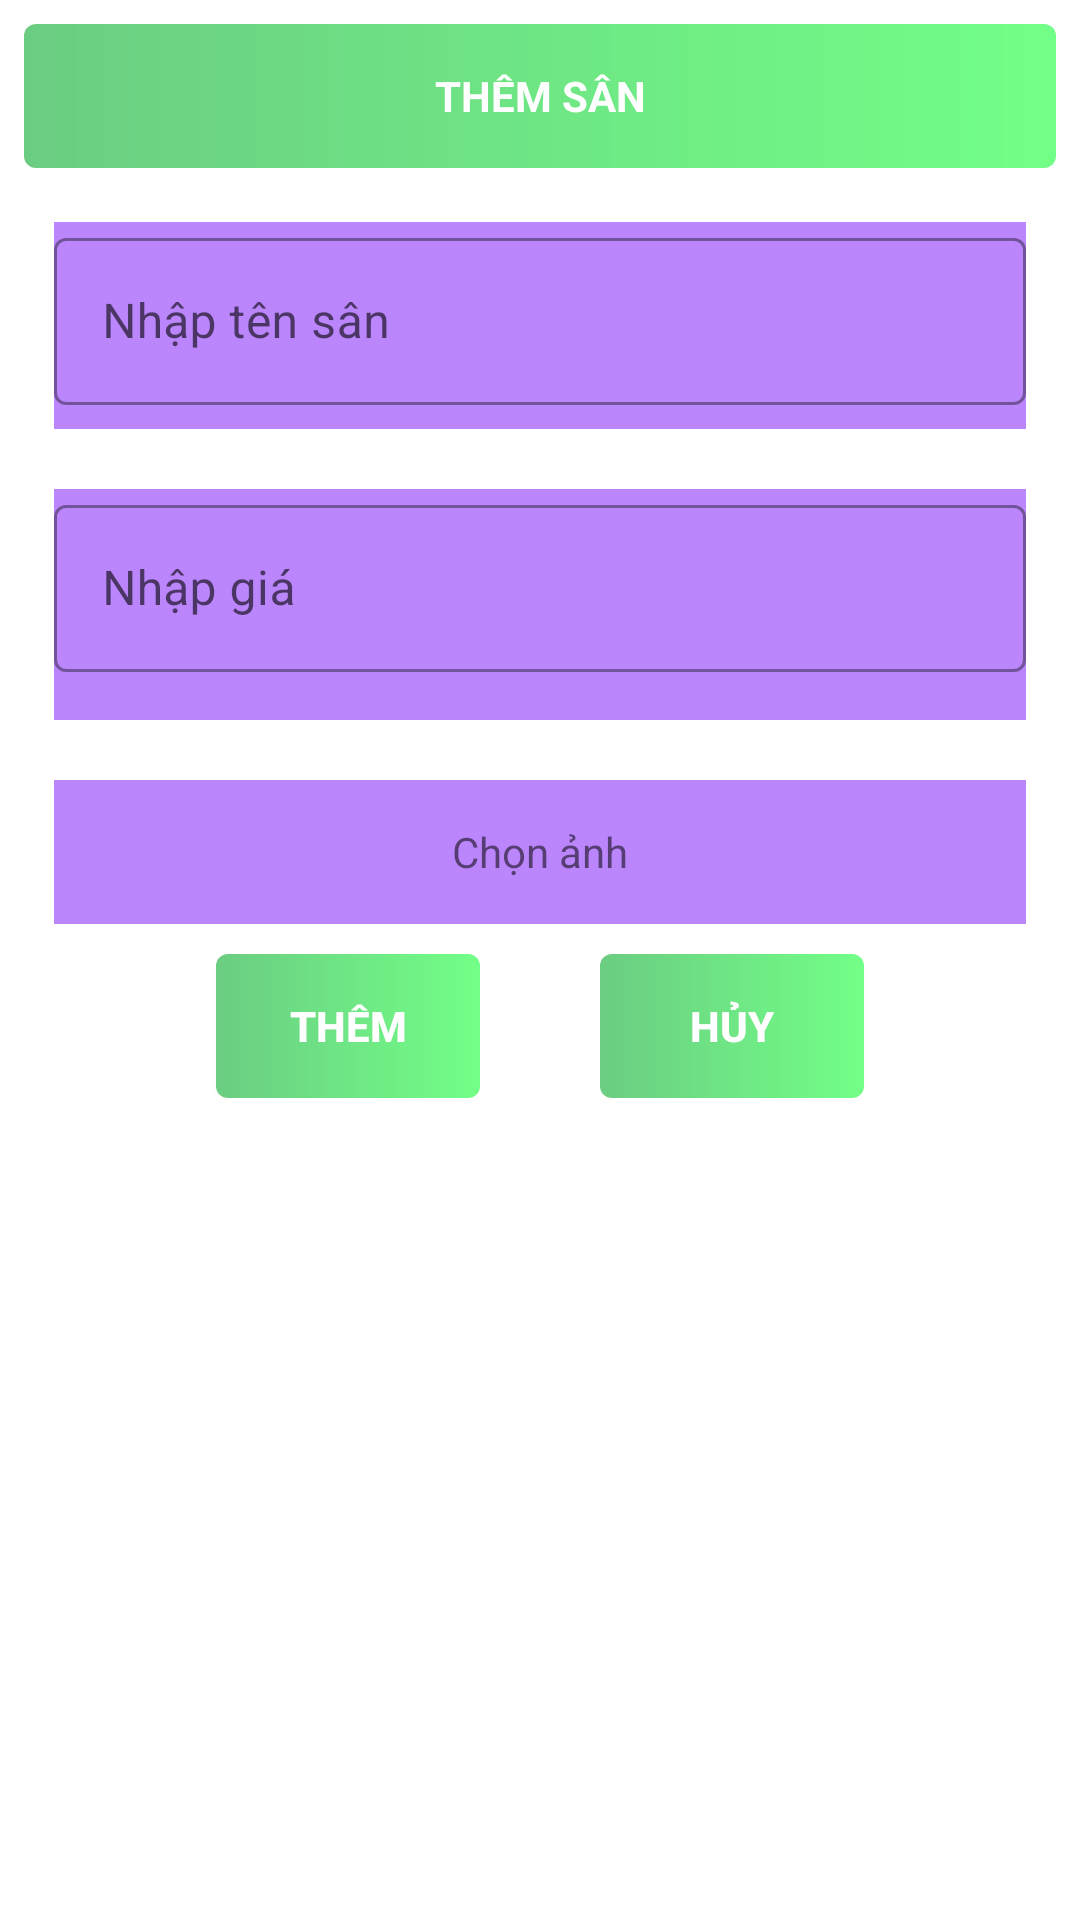

Produce the Android XML layout that renders to this screen, including the resource entries it uses.
<!-- AndroidManifest.xml: application theme Theme.SoccerBooking -->
<!-- res/layout/add_field.xml -->
<?xml version="1.0" encoding="utf-8"?>
<LinearLayout xmlns:android="http://schemas.android.com/apk/res/android"
    android:layout_width="match_parent"
    android:layout_height="wrap_content"
    xmlns:app="http://schemas.android.com/apk/res-auto"
    android:orientation="vertical"
    android:layout_marginHorizontal="16dp"
    android:padding="8dp">


    <TextView
        android:background="@drawable/gradien_green"
        android:id="@+id/titleView"
        android:layout_width="match_parent"
        android:layout_height="48dp"
        android:layout_marginBottom="8dp"
        android:gravity="center"
        android:text="THÊM SÂN"
        android:textAlignment="center"
        android:textColor="@color/white"
        android:textStyle="bold" />


    <com.google.android.material.textfield.TextInputLayout
        style="@style/Widget.MaterialComponents.TextInputLayout.OutlinedBox"
        android:layout_width="match_parent"
        android:layout_height="wrap_content"
        android:layout_margin="10dp"
        android:hint="Nhập tên sân"
        android:background="@color/purple_200">

        <com.google.android.material.textfield.TextInputEditText
            android:id="@+id/edt_name"
            android:layout_width="match_parent"
            android:layout_height="fill_parent"
            android:layout_marginBottom="8dp"
            android:inputType="text"
            android:paddingRight="5dp"
           />

    </com.google.android.material.textfield.TextInputLayout>

    <com.google.android.material.textfield.TextInputLayout
        style="@style/Widget.MaterialComponents.TextInputLayout.OutlinedBox"
        android:layout_width="match_parent"
        android:layout_height="wrap_content"
        android:layout_margin="10dp"
        android:hint="Nhập giá"
        android:background="@color/purple_200">

        <com.google.android.material.textfield.TextInputEditText
            android:id="@+id/edt_price"
            android:layout_width="match_parent"
            android:layout_height="fill_parent"
            android:layout_marginBottom="16dp"
            android:inputType="number"
            android:paddingRight="5dp"

           />

    </com.google.android.material.textfield.TextInputLayout>

    <TextView
        android:id="@+id/tv_pick_image"
        android:layout_width="match_parent"
        android:layout_height="48dp"
        android:layout_marginBottom="16dp"
        android:clickable="true"
        android:focusable="true"
        android:gravity="center"
        android:text="Chọn ảnh"
        android:layout_margin="10dp"
        android:textAlignment="center"
        android:background="@color/purple_200"
        />

    <androidx.cardview.widget.CardView
        android:visibility="gone"
        android:id="@+id/cv_image"
        android:layout_width="match_parent"
        android:layout_height="280dp"
        app:cardCornerRadius="8dp"
        android:layout_marginBottom="16dp"
        app:cardElevation="10dp">
        <ImageView
            android:id="@+id/iv_image"
            android:layout_width="match_parent"
            android:layout_height="match_parent"
            android:scaleType="centerCrop" />
    </androidx.cardview.widget.CardView>


    <LinearLayout
        android:layout_width="match_parent"
        android:layout_height="wrap_content"
        android:gravity="center"
        android:orientation="horizontal">

        <android.widget.Button
            android:id="@+id/btnThem"
            android:layout_width="wrap_content"
            android:layout_height="48dp"
            android:layout_marginRight="20dp"
            android:background="@drawable/gradien_green"
            android:text="THÊM"
            android:textColor="@color/white"
            android:textStyle="bold" />

        <android.widget.Button
            android:background="@drawable/gradien_green"
            android:id="@+id/btnHuy"
            android:layout_width="wrap_content"
            android:layout_height="48dp"
            android:layout_marginLeft="20dp"
            android:text="HỦY"
            android:textColor="@color/white"
            android:textStyle="bold" />
    </LinearLayout>
</LinearLayout>
<!-- resources referenced by this layout -->
<resources>
  <color name="purple_200">#FFBB86FC</color>
  <color name="white">#FFFFFF</color>
  <!-- drawable gradien_green (drawable) -->
  <?xml version="1.0" encoding="utf-8"?>
  <shape xmlns:android="http://schemas.android.com/apk/res/android">
      <corners android:radius="4dp"/>
      <gradient
          android:startColor="@color/green"
          android:endColor="@color/green2"/>
  </shape>
  <style name="Theme.SoccerBooking" parent="Theme.MaterialComponents.DayNight.DarkActionBar">
          
          <item name="colorPrimary">@color/green</item>
          <item name="colorPrimaryVariant">@color/purple_700</item>
          <item name="colorOnPrimary">@color/white</item>
          
          <item name="colorSecondary">@color/green</item>
          <item name="colorSecondaryVariant">@color/teal_700</item>
          <item name="colorOnSecondary">@color/black</item>
          <item name="android:windowFullscreen">true</item>
          <item name="fontFamily">@font/quicksand</item>
          
          <item name="android:statusBarColor" tools:targetApi="l">?attr/colorPrimaryVariant</item>
          
      </style>
  <color name="green">#6BCD82</color>
  <color name="green2">#72FF87</color>
  <color name="purple_700">#FF3700B3</color>
  <color name="teal_700">#FF018786</color>
  <color name="black">#000000</color>
</resources>
